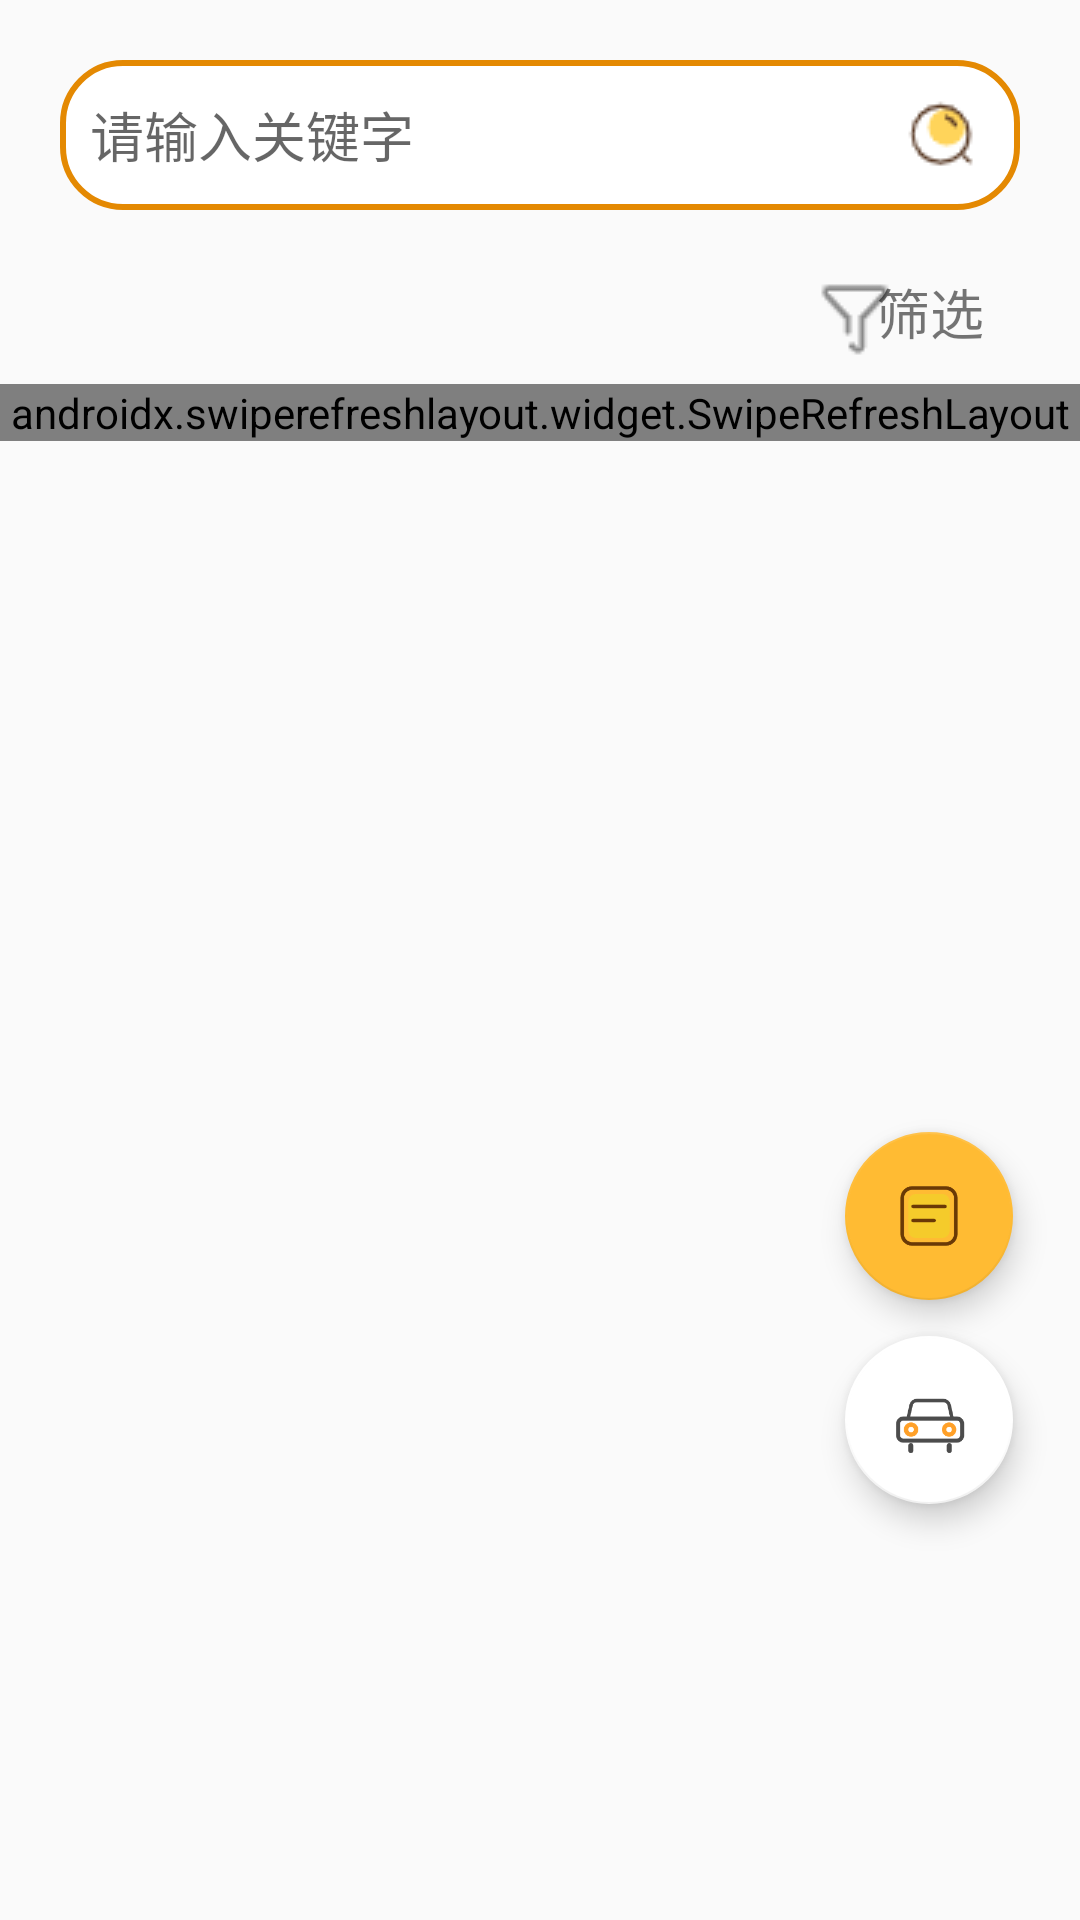

Android layout source for this screen:
<!-- AndroidManifest.xml: application theme AppTheme -->
<!-- res/layout/layout_home_main.xml -->
<?xml version="1.0" encoding="utf-8"?>
<androidx.constraintlayout.widget.ConstraintLayout xmlns:android="http://schemas.android.com/apk/res/android"
    xmlns:app="http://schemas.android.com/apk/res-auto"
    android:layout_width="match_parent"
    android:layout_height="match_parent">


    <com.google.android.material.floatingactionbutton.FloatingActionButton
        android:id="@+id/fab_order"
        android:layout_width="wrap_content"
        android:layout_height="wrap_content"
        android:clickable="true"
        app:backgroundTint="@android:color/holo_orange_light"
        app:layout_constraintBottom_toBottomOf="parent"
        app:layout_constraintHorizontal_bias="0.926"
        app:layout_constraintLeft_toLeftOf="parent"
        app:layout_constraintRight_toRightOf="parent"
        app:layout_constraintTop_toTopOf="parent"
        app:layout_constraintVertical_bias="0.646"
        android:src="@drawable/createorder"
        android:focusable="true" />

    <com.google.android.material.floatingactionbutton.FloatingActionButton
        android:id="@+id/fab_car"
        android:layout_width="wrap_content"
        android:layout_height="wrap_content"
        android:layout_marginTop="12dp"
        android:clickable="true"
        app:backgroundTint="@android:color/primary_text_dark"
        app:layout_constraintHorizontal_bias="0.926"
        app:layout_constraintLeft_toLeftOf="parent"
        app:layout_constraintRight_toRightOf="parent"
        app:layout_constraintTop_toBottomOf="@id/fab_order"
        app:srcCompat="@drawable/createcar"
        android:focusable="true" />

    <LinearLayout
        android:id="@+id/header"
        android:layout_width="0dp"
        android:layout_height="0dp"
        android:orientation="vertical"
        app:layout_constraintBottom_toBottomOf="parent"
        app:layout_constraintHeight_percent="0.2"
        app:layout_constraintHorizontal_bias="0.0"
        app:layout_constraintLeft_toLeftOf="parent"
        app:layout_constraintRight_toRightOf="parent"
        app:layout_constraintTop_toTopOf="parent"
        app:layout_constraintVertical_bias="0.0">

        <EditText
            android:id="@+id/searchBar"
            android:layout_width="match_parent"
            android:layout_height="50dp"
            android:layout_marginLeft="20dp"
            android:layout_marginTop="20dp"
            android:layout_marginRight="20dp"
            android:background="@drawable/editext_circle"
            android:drawableRight="@drawable/search"
            android:ems="10"
            android:hint="请输入关键字"
            android:inputType="textPersonName" />

        <androidx.constraintlayout.widget.ConstraintLayout
            android:layout_width="match_parent"
            android:layout_height="wrap_content"
            android:layout_marginTop="20dp">

            <ImageView
                android:id="@+id/selectLogo"
                android:layout_width="wrap_content"
                android:layout_height="wrap_content"
                android:src="@drawable/searchselectlogo"
                app:layout_constraintBottom_toBottomOf="parent"
                app:layout_constraintHorizontal_bias="0.82"
                app:layout_constraintLeft_toLeftOf="parent"
                app:layout_constraintRight_toRightOf="parent"
                app:layout_constraintTop_toTopOf="parent"
                app:layout_constraintVertical_bias="0.842" />

            <TextView
                android:id="@+id/select"
                android:layout_width="40dp"
                android:layout_height="wrap_content"
                android:layout_marginEnd="28dp"
                android:layout_marginRight="28dp"
                android:layout_marginBottom="5dp"
                android:text="筛选"
                android:textSize="18sp"
                app:layout_constraintBottom_toBottomOf="parent"
                app:layout_constraintEnd_toEndOf="parent"
                app:layout_constraintLeft_toRightOf="@id/selectLogo"
                app:layout_constraintTop_toTopOf="parent"
                app:layout_constraintVertical_bias="0.888" />
        </androidx.constraintlayout.widget.ConstraintLayout>

    </LinearLayout>

    <LinearLayout
        android:layout_width="0dp"
        android:layout_height="0dp"
        android:orientation="vertical"
        app:layout_constraintBottom_toBottomOf="parent"
        app:layout_constraintHeight_percent="0.8"
        app:layout_constraintHorizontal_bias="0.0"
        app:layout_constraintLeft_toLeftOf="parent"

        app:layout_constraintRight_toRightOf="parent"
        app:layout_constraintTop_toBottomOf="@id/header"

        app:layout_constraintVertical_bias="0.0">

        <androidx.swiperefreshlayout.widget.SwipeRefreshLayout
            android:id="@+id/srl_home_content"
            android:layout_width="match_parent"
            android:layout_height="wrap_content">

            <androidx.recyclerview.widget.RecyclerView
                android:id="@+id/rv_content_list"
                android:layout_width="match_parent"
                android:layout_height="match_parent" />


        </androidx.swiperefreshlayout.widget.SwipeRefreshLayout>

    </LinearLayout>


</androidx.constraintlayout.widget.ConstraintLayout>
<!-- resources referenced by this layout -->
<resources>
  <!-- drawable createcar: png bitmap (drawable-v24, 3642 bytes) -->
  <!-- drawable createorder: png bitmap (drawable-v24, 2959 bytes) -->
  <!-- drawable editext_circle (drawable-v24) -->
  <?xml version="1.0" encoding="utf-8"?>
  <shape xmlns:android="http://schemas.android.com/apk/res/android">
  
      
      <solid android:color="#FFFFFF" />
  
      
      <stroke android:width="2dip" android:color="#E48902" />
  
      
      <corners android:radius="20dp"/>
  
      
      <padding
          android:left="10dp"
          android:top="10dp"
          android:right="10dp"
          android:bottom="10dp"
          />
      />
  </shape>
  <!-- drawable search: png bitmap (drawable-v24, 1045 bytes) -->
  <!-- drawable searchselectlogo: png bitmap (drawable-v24, 648 bytes) -->
  <style name="AppTheme" parent="Theme.AppCompat.Light.DarkActionBar">
          
          <item name="colorPrimary">@color/colorPrimary</item>
          <item name="colorPrimaryDark">@color/colorPrimaryDark</item>
          <item name="colorAccent">@color/colorAccent</item>
      </style>
  <!-- not gathered from this repository: default colours our renderer supplied (Android Studio template values) -->
  <color name="colorPrimary">#FF6200EE</color>
  <color name="colorPrimaryDark">#FF3700B3</color>
  <color name="colorAccent">#FF03DAC5</color>
</resources>
